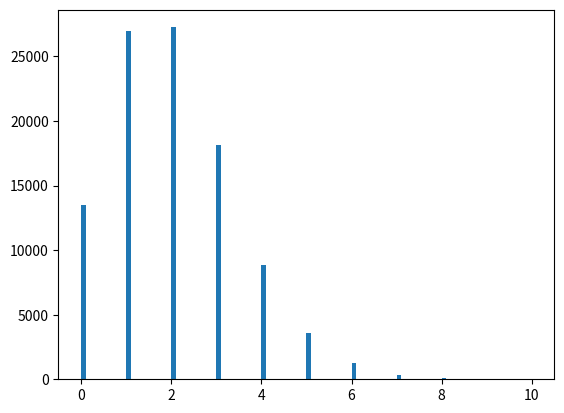
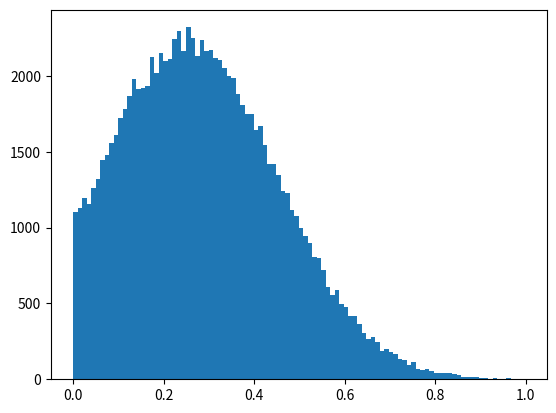

Write Python code to recreate these figures, in order.
import math
import random
from typing import Any, Generator, List, Union

# List Helpers
# \________________


def flatten_list(nested_list: List[Any]) -> List[Any]:
    return [item for sublist in nested_list for item in sublist]


def window(arr: List[Any], k: int) -> Generator:
    for i in range(len(arr) - k + 1):
        yield arr[i : i + k]


def mean(list: Union[List[int], List[float]]):
    if not list:
        return 0
    return sum(list) / len(list)


# Sign extension
# \_____________


def to_signed(value: int, size: int) -> int:
    sign_mask: int = 1 << (size - 1)  # 0b100000...
    mask: int = (1 << size) - 1  # 0b01111111...
    return ((value & mask) ^ sign_mask) - sign_mask


def to_unsigned(value: int, size: int) -> int:
    if value >= 0:
        return value
    mask: int = (1 << size) - 1  # 0b01111111...
    return mask - abs(value) + 1


# Format
# \_____


def format_to(value: int, size: int) -> int:
    return abs(value) & ((1 << size) - 1)


def format_to_aligned(value: int, size: int) -> int:
    return abs(value) & ((1 << size) - 2)


def align(value: int, alignment: int) -> int:
    return (value // alignment) * alignment


# Byte/int conversion
# \__________________


def int_to_bytes32(value: int) -> bytes:
    return value.to_bytes(4, "little")


def int_to_bytes64(value: int) -> bytes:
    return value.to_bytes(8, "little")


def bytes_to_int(value: bytes) -> int:
    return int.from_bytes(value, "little")


def reverse_endianness(value: bytes) -> bytes:
    return int_to_bytes64(int.from_bytes(value, "big"))


# Distributions
# \____________


def generate_trunc_norm(
    variance: float, std_dev: float, lower_bound: float, higher_bound: float
):
    # Truncation of the normal distribution should use a new sample and
    # not box the value directly!
    x = random.gauss(variance, std_dev)
    while not lower_bound <= x <= higher_bound:
        x = random.gauss(variance, std_dev)
    return x


def generate_poisson(lmbda):
    # Poisson generator based upon the inversion by sequential search
    # based on Devroye "Discrete univariate distributions"
    # init:
    #     Let x ← 0, p ← e−λ, s ← p.
    #     Generate uniform random number u in [0,1].
    # while u > s do:
    #     x ← x + 1.
    #     p ← p × λ / x.
    #     s ← s + p.
    # return x.
    x = 0
    p = math.exp(-lmbda)
    s = p
    u = random.random()
    while u > s:
        x = x + 1
        p *= lmbda / x
        s = s + p
    return x


def poisson_chernoff_bound(lmbda, alpha):
    # lambda is the poisson parameter and alpha the confidence level
    # ensuring that any generated value following poisson(lambda) is
    # bounded by k with a confidence level of (1 - alpha)
    k = 1
    while True:
        bound = min(
            math.exp(-lmbda) * math.pow(lmbda, k) / math.factorial(k),
            math.exp(-lmbda) * math.pow((math.exp(1) * lmbda / k), k),
        )
        if bound <= alpha:
            return k
        k += 1


if __name__ == "__main__":
    import matplotlib.pyplot as plt

    # Poisson distribution
    lambda_value = 2  # Lambda parameter of the Poisson distribution
    data = [generate_poisson(lambda_value) for _ in range(100000)]
    print(max(data))
    print(poisson_chernoff_bound(lambda_value, 0.00001))
    plt.hist(data, bins=100)
    plt.show()

    # Truncated normal distribution
    variance = 0.25
    std_dev = 0.2
    lower_bound = 0
    higher_bound = 1.0
    data = [
        generate_trunc_norm(variance, std_dev, lower_bound, higher_bound)
        for _ in range(100000)
    ]
    # sample_mean = sum(data) / len(data)
    # print(sample_mean)
    plt.hist(data, bins=100)
    plt.show()
